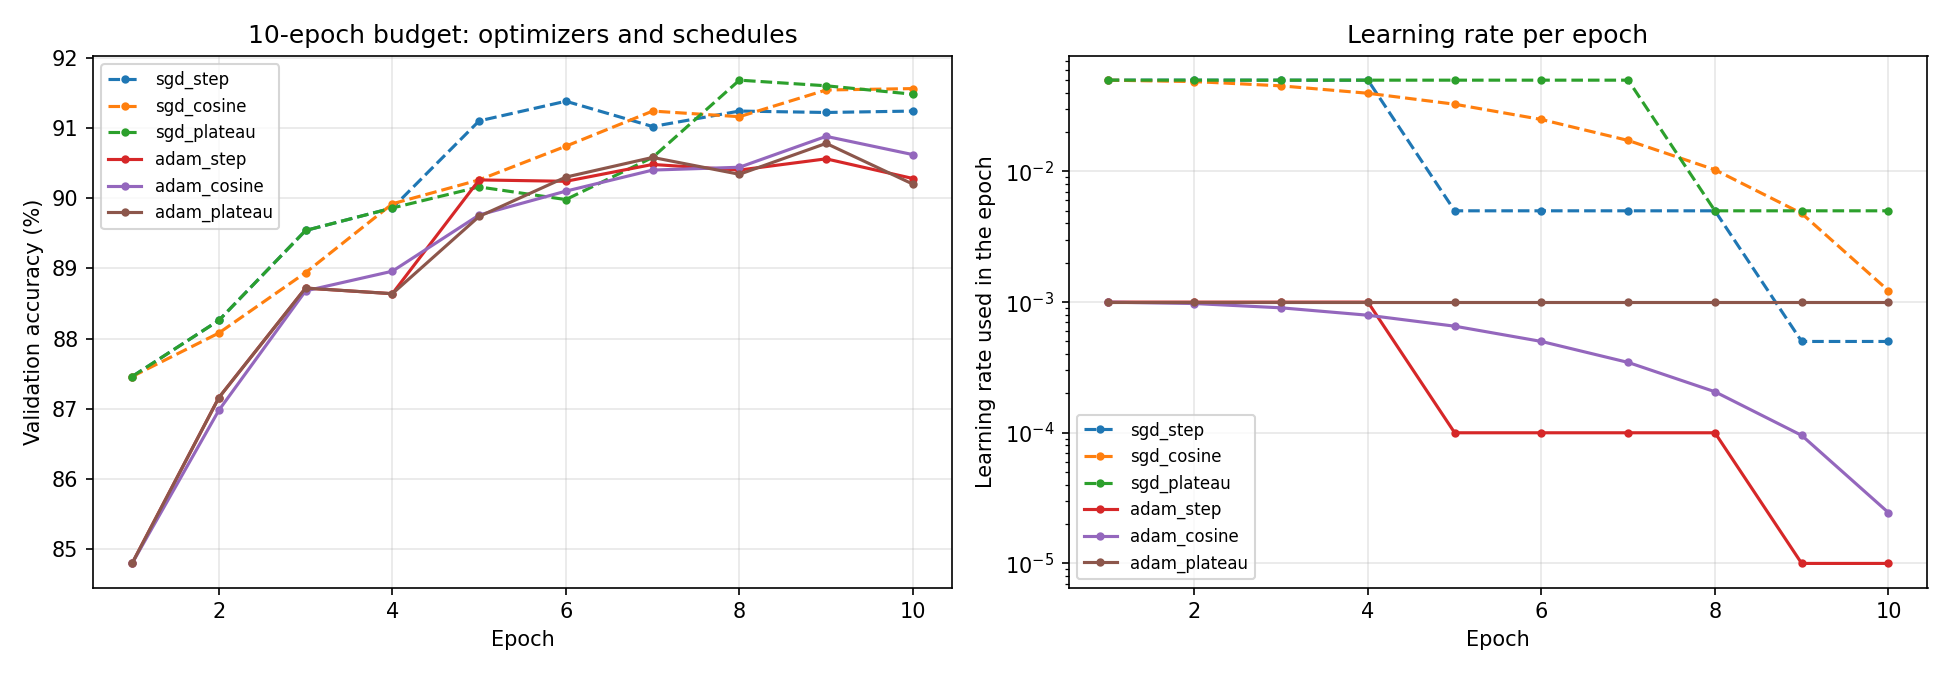

Values plotted in this chart, from the file beside it:
optimizer, start_lr, scheduler, best_val_accuracy, final_val_accuracy, final_lr, test_accuracy
SGD + momentum 0.9, 0.05, step, 0.9138, 0.9124, 0.0005, 0.9128
SGD + momentum 0.9, 0.05, cosine, 0.9156, 0.9156, 0.001224, 0.915
SGD + momentum 0.9, 0.05, plateau, 0.9168, 0.9148, 0.005, 0.9148
Adam, 0.001, step, 0.9056, 0.9028, 1e-05, 0.8983
Adam, 0.001, cosine, 0.9088, 0.9062, 2.4471741852423235e-05, 0.9019
Adam, 0.001, plateau, 0.9078, 0.902, 0.001, 0.8988
